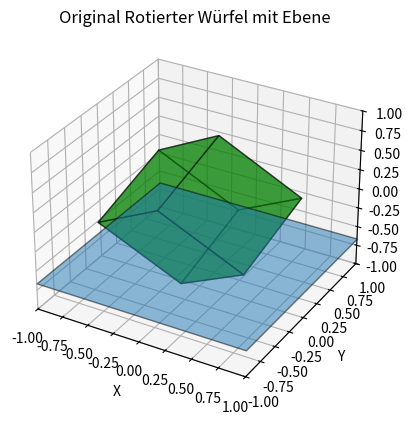
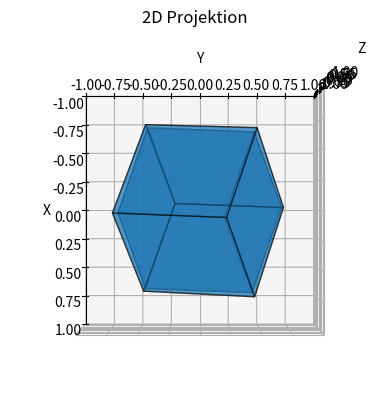
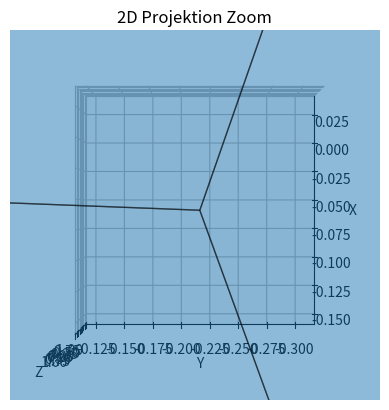

Source code (Python) for these figures, in order:
from copy import copy

import numpy as np
import matplotlib.pyplot as plt
from mpl_toolkits.mplot3d.art3d import Poly3DCollection

# Definiere die ursprünglichen Eckpunkte eines Würfels mit Kantenlänge 1
cube_vertices = np.array([
    [-0.5, -0.5, -0.5],
    [0.5, -0.5, -0.5],
    [-0.5, 0.5, -0.5],
    [0.5, 0.5, -0.5],
    [-0.5, -0.5, 0.5],
    [0.5, -0.5, 0.5],
    [-0.5, 0.5, 0.5],
    [0.5, 0.5, 0.5]
])

cube_edges = [(0, 1), (0, 2), (0, 4), (1, 3), (1, 5), (2, 3), (2, 6), (3, 7), (4, 5), (4, 6), (5, 7), (6, 7)]


def rotation_matrix(alpha, beta, gamma):
    """Erstellt eine Rotationsmatrix aus Euler-Winkeln."""
    R_x = np.array([
        [1, 0, 0],
        [0, np.cos(alpha), -np.sin(alpha)],
        [0, np.sin(alpha), np.cos(alpha)]
    ])

    R_y = np.array([
        [np.cos(beta), 0, np.sin(beta)],
        [0, 1, 0],
        [-np.sin(beta), 0, np.cos(beta)]
    ])

    R_z = np.array([
        [np.cos(gamma), -np.sin(gamma), 0],
        [np.sin(gamma), np.cos(gamma), 0],
        [0, 0, 1]
    ])

    return R_z @ R_y @ R_x


def rotated_cube_vertices(alpha, beta, gamma):
    """Gibt die transformierten Koordinaten des Würfels nach Rotation zurück."""
    R = rotation_matrix(alpha, beta, gamma)
    return np.dot(cube_vertices, R.T)


def plot_cube(vertices, title="3D Rotierter Würfel", plane=None):
    """Plottet den Würfel im 3D-Raum und optional eine Ebene."""
    fig = plt.figure()
    ax = fig.add_subplot(111, projection='3d')

    faces = [[vertices[j] for j in face] for face in
             [(0, 1, 3, 2), (4, 5, 7, 6), (0, 1, 5, 4),
              (2, 3, 7, 6), (0, 2, 6, 4), (1, 3, 7, 5)]]

    ax.add_collection3d(Poly3DCollection(faces, alpha=0.5,  facecolors='g',edgecolor='k'))
    ax.add_collection3d(Poly3DCollection(plane, alpha=0.5, edgecolor='k'))


    ax.set_xlabel('X')
    ax.set_ylabel('Y')
    ax.set_zlabel('Z')
    ax.set_xlim([-1, 1])
    ax.set_ylim([-1, 1])
    ax.set_zlim([-1, 1])
    ax.set_title(title)

    plt.show()

def plot_cube_2d(vertices, title="2D Rotierter Würfel", plane=None):
    """Plottet den Würfel im 3D-Raum und optional eine Ebene."""
    fig = plt.figure()
    ax = fig.add_subplot(111, projection='3d')
    vertices2d = copy(vertices)
    for i in range(len(vertices2d)):
        vertices2d[i][2] = -1

    faces2d = [[vertices2d[j] for j in face] for face in
             [(0, 1, 3, 2), (4, 5, 7, 6), (0, 1, 5, 4),
              (2, 3, 7, 6), (0, 2, 6, 4), (1, 3, 7, 5)]]

    faces = [[vertices[j] for j in face] for face in
               [(0, 1, 3, 2), (4, 5, 7, 6), (0, 1, 5, 4),
                (2, 3, 7, 6), (0, 2, 6, 4), (1, 3, 7, 5)]]

    ax.add_collection3d(Poly3DCollection(faces2d, alpha=0.5, edgecolor='k'))
    ax.add_collection3d(Poly3DCollection(faces, alpha=0.5, edgecolor='k'))
    elev = 90
    azim = 0

    ax.view_init(elev=elev, azim=azim)

    ax.set_xlabel('X')
    ax.set_ylabel('Y')
    ax.set_zlabel('Z')
    ax.set_xlim([-1, 1])
    ax.set_ylim([-1, 1])
    ax.set_zlim([-1, 1])
    ax.set_title(title)

    plt.show()

def sort_vertices_by_z(vertices):
    """Gibt die Ecken des rotierten Würfels sortiert nach der Z-Koordinate zurück."""
    indices = np.argsort(vertices[:, 2])  # Indizes nach der Z-Koordinate sortieren
    sorted_vertices = vertices[indices]
    return sorted_vertices, indices


def plot_cube_zoom_corner(vertices, title="Zoom Corner", plane=None):
    """Plottet den Würfel im 3D-Raum und optional eine Ebene."""
    sorted_vertices, indices = sort_vertices_by_z(vertices)

    lowest_corner = indices[0]

    fig = plt.figure()
    ax = fig.add_subplot(111, projection='3d')
    vertices2d = copy(vertices)
    for i in range(len(vertices2d)):
        vertices2d[i][2] = -1

    faces2d = [[vertices2d[j] for j in face] for face in
             [(0, 1, 3, 2), (4, 5, 7, 6), (0, 1, 5, 4),
              (2, 3, 7, 6), (0, 2, 6, 4), (1, 3, 7, 5)] if lowest_corner in face]

    ax.add_collection3d(Poly3DCollection(faces2d, alpha=0.5, edgecolor='k'))

    print(f"smallest corner: {sorted_vertices[0]}")
    x_lim = sorted_vertices[0][0] + 0.1, sorted_vertices[0][0] - 0.1
    y_lim = sorted_vertices[0][1] + 0.1, sorted_vertices[0][1] - 0.1

    elev = 90
    azim = 0

    ax.view_init(elev=elev, azim=azim)

    ax.set_xlabel('X')
    ax.set_ylabel('Y')
    ax.set_zlabel('Z')
    ax.set_xlim(x_lim)
    ax.set_ylim(y_lim)
    ax.set_zlim([-1, 1])
    ax.set_title(title)

    plt.show()

def compute_plane_from_two_lowest(vertices):
    """Berechnet die Ebene zwischen den zwei niedrigsten Ecken."""
    h1, h2  = np.sort(vertices[:, 2])[:2]

    z_height = ((h1 - h2) / 2) + h2

    # Define the four corners of the plane
    x_min, x_max = -1, 1
    y_min, y_max = -1, 1

    plane_vertices = [
        [x_min, y_min, z_height],
        [x_max, y_min, z_height],
        [x_max, y_max, z_height],
        [x_min, y_max, z_height]
    ]
    plane_faces = [plane_vertices]
    return plane_faces

# Setze eine zufällige Rotation
true_alpha, true_beta, true_gamma = np.radians([30, 45, 20])
rotated_vertices = rotated_cube_vertices(true_alpha, true_beta, true_gamma)

# Berechne die Ebene zwischen den zwei niedrigsten Ecken
equation_plane = compute_plane_from_two_lowest(rotated_vertices)

# Plotte den Würfel mit der berechneten Ebene
plot_cube(rotated_vertices, title="Original Rotierter Würfel mit Ebene", plane=equation_plane)
plot_cube_2d(rotated_vertices, title="2D Projektion", plane=equation_plane)
plot_cube_zoom_corner(rotated_vertices, title="2D Projektion Zoom", plane=equation_plane)

# Projiziere den Würfel auf die XY-Ebene
# project_cube_to_xy(rotated_vertices)
